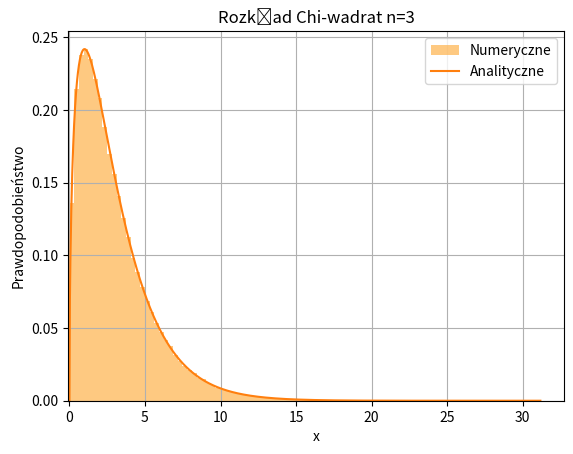

This chart was generated by the following Python code:
import numpy as np
import matplotlib.pyplot as plt
from math import gamma

def generate_normal_dist():
    u1 = np.random.uniform(0.0, 1.0)
    u2 = np.random.uniform(0.0, 1.0)

    return np.sqrt(np.log((1.0 / u1) ** 2)) * np.sin(2 * np.pi * u2)

def generate_chi(n: int):
    sum = 0.0
    for _ in range(n):
        sum += generate_normal_dist() ** 2
    return sum

def generate_plot(a: int, samples: int, bins: int):
    data = np.array([generate_chi(a) for _ in range(samples)])
    plt.hist(
        data, bins, facecolor="#feb24c", alpha=0.7, density=True, label="Numeryczne"
    )

    x = np.linspace(0, data.max(), 1000)
    y = ((x / 2) ** (a / 2 - 1) * np.exp(-x / 2)) / (2 * gamma(a / 2))
    plt.plot(x, y, label="Analityczne")
    plt.grid(True)
    plt.title("Rozkład Chi-wadrat n=" + str(a))
    plt.xlabel("x")
    plt.ylabel("Prawdopodobieństwo")
    plt.xlim(-0.1)
    plt.legend()
    plt.show()
    plt.savefig("histogram" + ".png")

if __name__ == "__main__":
    generate_plot(3, 500_000, 100)